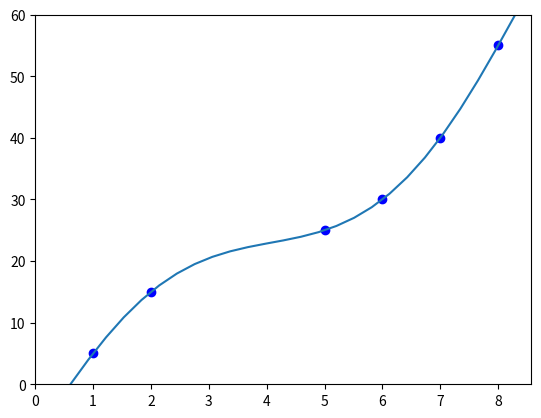

Reproduce this figure in Python.
import matplotlib.pyplot as plt
import numpy as np

fan_factors = [0.43651, -5.99206, 29.9206, -19.3651]
# (sensor delta, fan runtime)
data_points = np.array([
    [1, 5],
    [2, 15],
    [5,25],
    [6, 30],
    [7,40],
    [8, 55]
])
polynomial_order = 8

polynomial_order = min(min(polynomial_order, len(data_points[:, 0])-1),5)
fan_factors = np.polyfit(
    data_points[:, 0],
    data_points[:, 1],
    polynomial_order
)
fan_factors = list(fan_factors)
print('"FAN_FACTORS={}"'.format(fan_factors))
fan_factors = [0] * (6 - len(fan_factors)) + fan_factors
print('"FAN_FACTORS={}"'.format(fan_factors))
x = np.linspace(0, 15, 50)
runtime = fan_factors[0] * np.power(x, 5) + \
          fan_factors[1] * np.power(x, 4) + \
          fan_factors[2] * np.power(x, 3) + \
          fan_factors[3] * np.power(x, 2) + \
          fan_factors[4] * x + \
          fan_factors[5]
plt.plot(data_points[:, 0], data_points[:, 1], 'bo')
plt.plot(x, runtime)
plt.ylim(0, 60)
xmax = x[-1]
for k, v in enumerate(runtime):
    if v > 60:
        xmax = x[k]
        break
plt.xlim(0, xmax)
plt.show()
